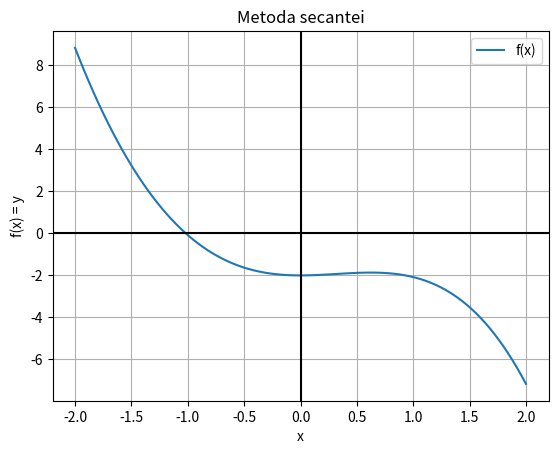

Reproduce this figure in Python.
import numpy as np
import matplotlib.pyplot as plt


def metoda_secantei(f, a, b, x0, x1, epsilon):
    k = 1
    conditie = epsilon
    while conditie >= epsilon:
        k = k + 1
        
        x = (x0 * f(x1) - x1 * f(x0)) / (f(x1) - f(x0))

        if (x < a or x > b):
            print('Introduceti alte valori pentru x0, x1')
            break
        
        conditie = np.abs(x - x1) / np.abs(x1)
        
        x0 = x1
        x1 = x
    
    x_num = x

    return x_num, k



def functie_exemplu(x):
    
    y = -x**3 - 2 * np.cos(x)  # Atribuirea in y a expresiei functiei

    return y


A = -2
B = 2
NUM_POINTS = 100
x = np.linspace(A, B, NUM_POINTS)
EPSILON = 1e-5  
x0 = -1.5
x1 = -0.5
y = functie_exemplu(x)

# ==============================================================
# Afisare grafic
# ==============================================================
plt.figure(0)  # Initializare figura
plt.plot(x, y, label='f(x)')  # Plotarea functiei

plt.axhline(0, c='black')  # Adauga axa OX
plt.axvline(0, c='black')  # Adauga axa OY
plt.xlabel('x')  # Label pentru axa OX
plt.ylabel('f(x) = y')  # Label pentru oy
plt.title('Metoda secantei')  # Titlul figurii
plt.grid(visible=True)  # Adauga grid
plt.legend()  # Arata legenda
plt.show()  # Arata graficul

x_num, N = metoda_secantei(f = functie_exemplu, a = A, b = B, x0 = x0, x1 = x1, epsilon=EPSILON)

print(f'Solutia ecuatiei f(x) = 0 cu metoda secantei este x_sol = {x_num:.8f} in N = {N} pasi.', )